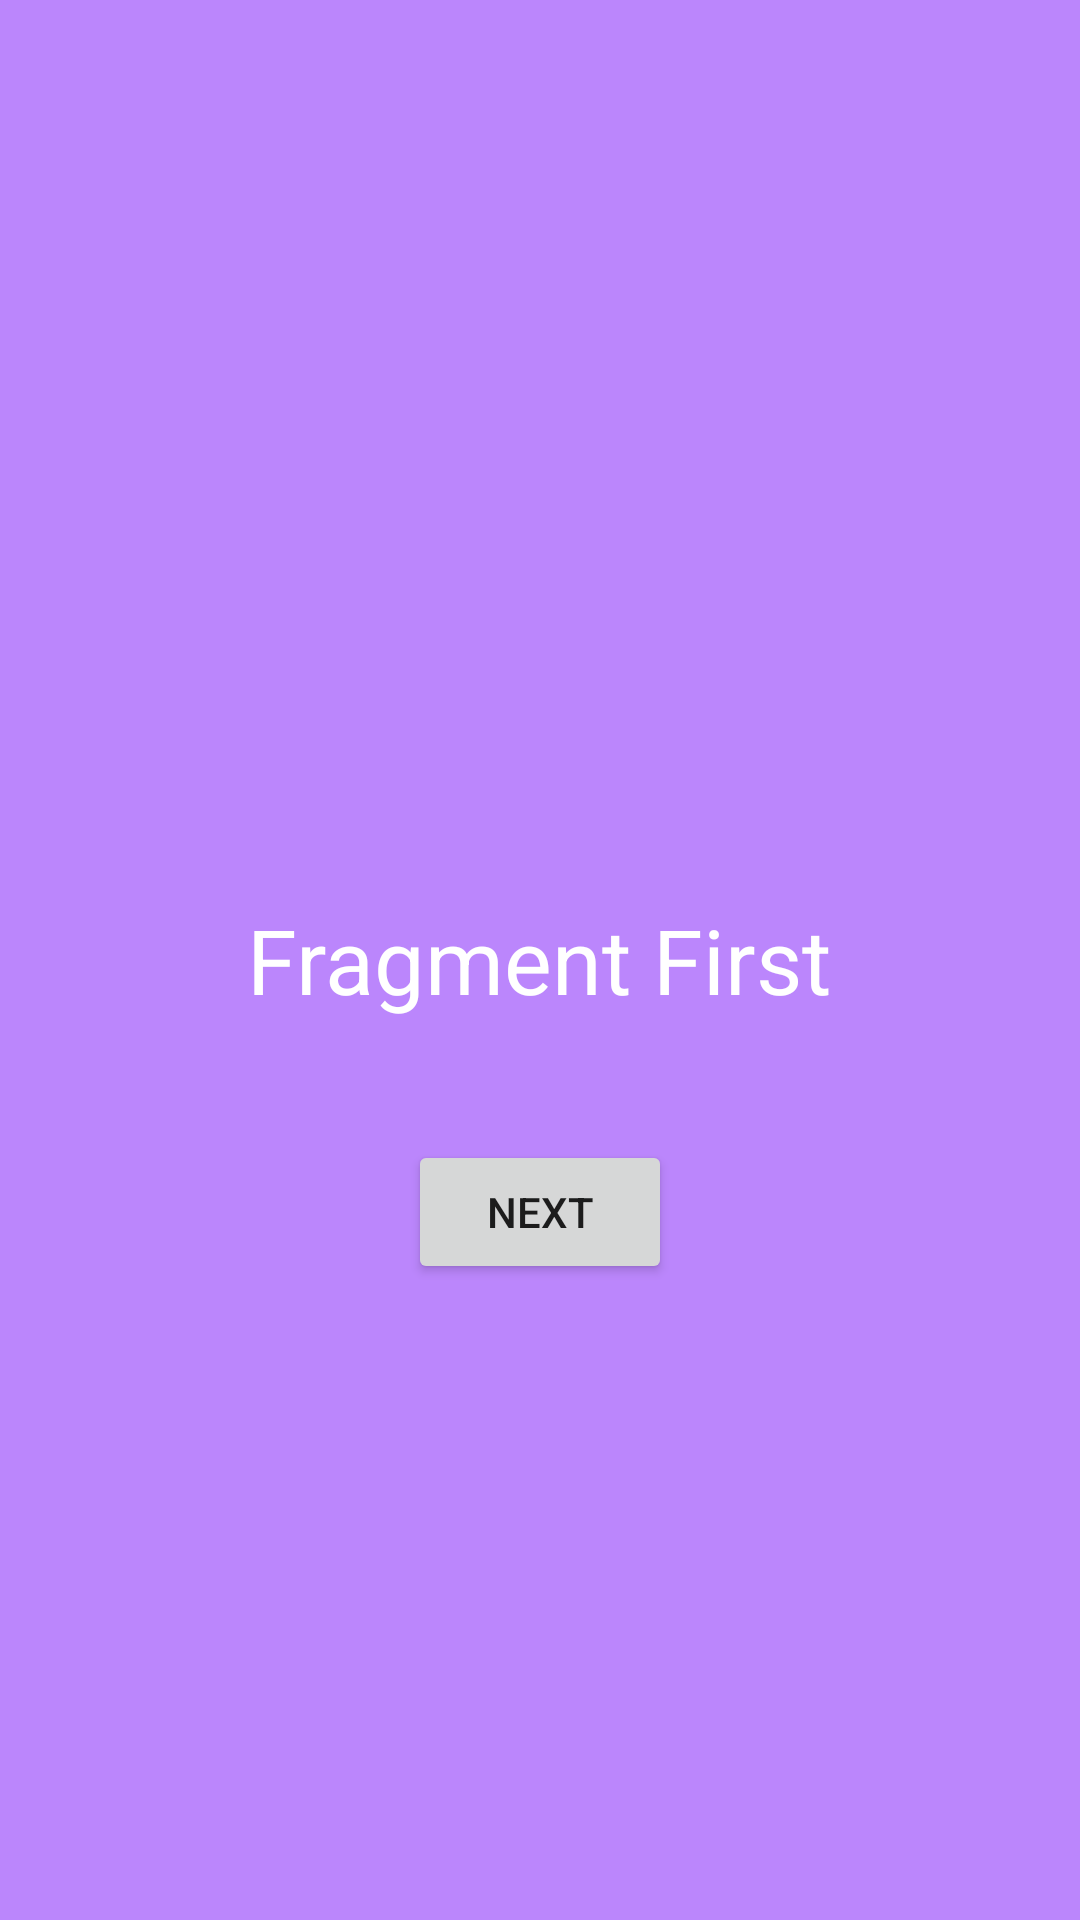

This screen was rendered from an Android layout file. Write that file and the resources it references.
<!-- AndroidManifest.xml: application theme Theme.NavigationComponent_BottomNav -->
<!-- res/layout/fragment_first.xml -->
<?xml version="1.0" encoding="utf-8"?>
<RelativeLayout xmlns:android="http://schemas.android.com/apk/res/android"
    xmlns:tools="http://schemas.android.com/tools"
    android:layout_width="match_parent"
    android:layout_height="match_parent"
    android:background="@color/purple_200"
    tools:context=".FirstFragment">


    <TextView
        android:id="@+id/tvFragmentName"
        android:layout_width="wrap_content"
        android:layout_height="wrap_content"
        android:textSize="30sp"
        android:textColor="@color/white"
        android:layout_centerInParent="true"
        android:text="Fragment First" />

    <Button
        android:id="@+id/btnNext"
        android:layout_width="wrap_content"
        android:layout_height="wrap_content"
        android:text="Next"
        android:layout_below="@+id/tvFragmentName"
        android:layout_centerHorizontal="true"
        android:layout_marginTop="40dp"/>


</RelativeLayout>
<!-- resources referenced by this layout -->
<resources>
  <style name="Theme.NavigationComponent_BottomNav" parent="Theme.MaterialComponents.DayNight.DarkActionBar">
          
          <item name="colorPrimary">@color/purple_500</item>
          <item name="colorPrimaryVariant">@color/purple_700</item>
          <item name="colorOnPrimary">@color/white</item>
          
          <item name="colorSecondary">@color/teal_200</item>
          <item name="colorSecondaryVariant">@color/teal_700</item>
          <item name="colorOnSecondary">@color/black</item>
          
          <item name="android:statusBarColor">?attr/colorPrimaryVariant</item>
          
      </style>
  <!-- not gathered from this repository: default colours our renderer supplied (Android Studio template values) -->
  <color name="purple_200">#FFBB86FC</color>
  <color name="purple_500">#FF6200EE</color>
  <color name="purple_700">#FF3700B3</color>
  <color name="teal_200">#FF03DAC5</color>
  <color name="teal_700">#FF018786</color>
  <color name="black">#FF000000</color>
  <color name="white">#FFFFFFFF</color>
</resources>
